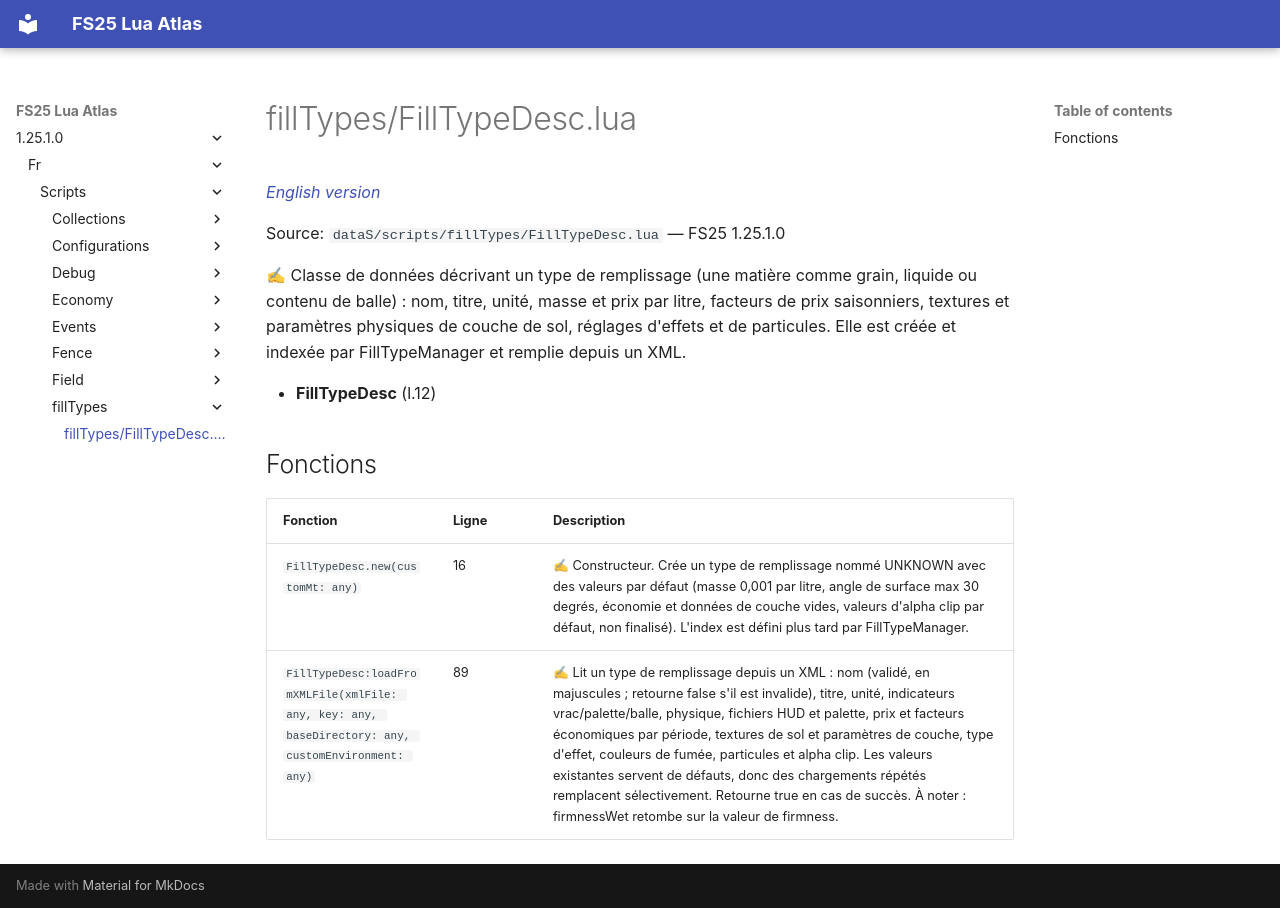

repository: Tim0219800/fs25-lua-atlas · page: 1.25.1.0/fr/scripts/fillTypes/FillTypeDesc.html · generator: mkdocs

# fillTypes/FillTypeDesc.lua

*[English version](../../../scripts/fillTypes/FillTypeDesc.md)*

Source: `dataS/scripts/fillTypes/FillTypeDesc.lua` — FS25 1.25.1.0

✍ Classe de données décrivant un type de remplissage (une matière comme grain, liquide ou contenu de balle) : nom, titre, unité, masse et prix par litre, facteurs de prix saisonniers, textures et paramètres physiques de couche de sol, réglages d'effets et de particules. Elle est créée et indexée par FillTypeManager et remplie depuis un XML.

- **FillTypeDesc** (l.12)

## Fonctions

| Fonction | Ligne | Description |
|---|---|---|
| `FillTypeDesc.new(customMt: any)` | 16 | ✍ Constructeur. Crée un type de remplissage nommé UNKNOWN avec des valeurs par défaut (masse 0,001 par litre, angle de surface max 30 degrés, économie et données de couche vides, valeurs d'alpha clip par défaut, non finalisé). L'index est défini plus tard par FillTypeManager. |
| `FillTypeDesc:loadFromXMLFile(xmlFile: any, key: any, baseDirectory: any, customEnvironment: any)` | 89 | ✍ Lit un type de remplissage depuis un XML : nom (validé, en majuscules ; retourne false s'il est invalide), titre, unité, indicateurs vrac/palette/balle, physique, fichiers HUD et palette, prix et facteurs économiques par période, textures de sol et paramètres de couche, type d'effet, couleurs de fumée, particules et alpha clip. Les valeurs existantes servent de défauts, donc des chargements répétés remplacent sélectivement. Retourne true en cas de succès. À noter : firmnessWet retombe sur la valeur de firmness. |
